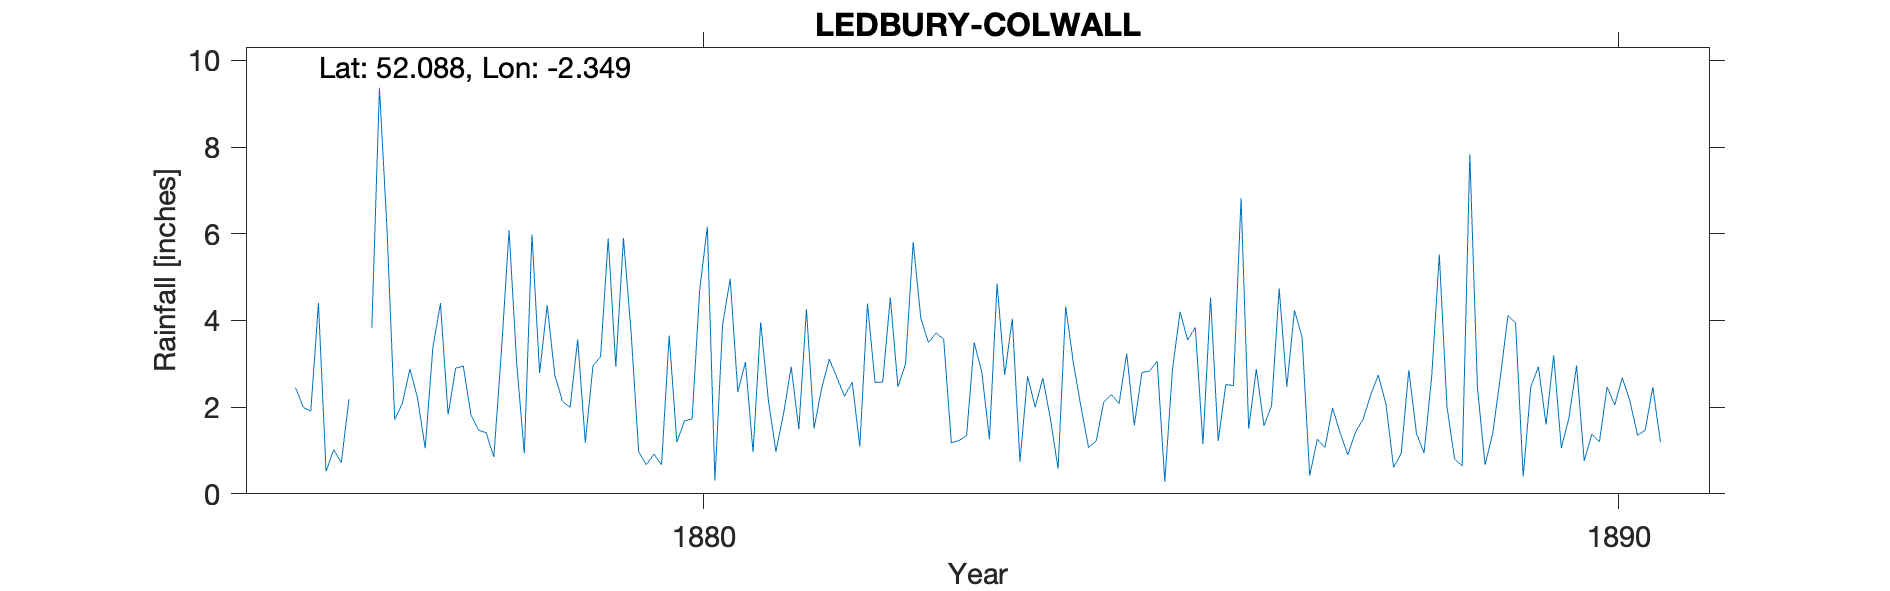

Source data for this figure (header and first rows):
GREAT MALVERN COLWALL, , , , , , , , , , , , , , , , , , , , , , , 
Grid ref, SO762433, Long, -2.349, Lat, 52.09, Elevation, 600, ft, , , , , , , , , , , , , , , 
Station no, RR7143, , , , , , , , , , , , , , , , , , , , , , 
, 1870, 1871, 1872, 1873, 1874, 1875, 1876, 1877, 1878, 1879, 1880, 1881, 1882, 1883, 1884, 1885, 1886, 1887, 1888, 1889, 1890, 1891, 1892
January, , , , , , , 2.45, 6.08, 1.47, 1.99, 0.67, 0.96, 2.25, 3.71, 2.71, 2.08, 4.53, 3.62, 0.61, 0.67, 2.96, , 
February, , , , , , , 2, 1.71, 1.41, 3.56, 3.65, 3.96, 2.58, 3.57, 2, 3.24, 1.22, 0.42, 0.93, 1.39, 0.76, , 
March, , , , , , , 1.91, 2.09, 0.85, 1.18, 1.19, 2.17, 1.09, 1.18, 2.67, 1.58, 2.52, 1.26, 2.85, 2.69, 1.38, , 
April, , , , , , , 4.4, 2.88, 3.3, 2.95, 1.68, 0.97, 4.39, 1.23, 1.73, 2.8, 2.5, 1.07, 1.4, 4.11, 1.2, , 
May, , , , , , , 0.52, 2.21, 6.08, 3.16, 1.73, 1.85, 2.57, 1.34, 0.58, 2.83, 6.82, 1.98, 0.94, 3.95, 2.47, , 
June, , , , , , , 1.02, 1.05, 3.01, 5.89, 4.71, 2.93, 2.58, 3.49, 4.32, 3.06, 1.5, 1.4, 2.71, 0.4, 2.05, , 
July, , , , , , , 0.72, 3.36, 0.93, 2.93, 6.16, 1.49, 4.53, 2.81, 3.03, 0.28, 2.88, 0.9, 5.52, 2.47, 2.68, , 
August, , , , , , , 2.18, 4.4, 5.99, 5.9, 0.31, 4.26, 2.47, 1.26, 2.01, 2.86, 1.57, 1.42, 2.01, 2.93, 2.14, , 
September, , , , , , , , 1.83, 2.79, 3.74, 3.89, 1.51, 3, 4.85, 1.07, 4.2, 2.03, 1.72, 0.81, 1.6, 1.35, , 
October, , , , , , , , 2.9, 4.35, 0.97, 4.96, 2.44, 5.81, 2.74, 1.22, 3.55, 4.74, 2.28, 0.64, 3.2, 1.47, , 
November, , , , , , , 3.83, 2.95, 2.74, 0.67, 2.35, 3.11, 4.05, 4.04, 2.12, 3.84, 2.47, 2.74, 7.83, 1.06, 2.46, , 
December, , , , , , , 9.37, 1.82, 2.14, 0.92, 3.04, 2.68, 3.49, 0.74, 2.29, 1.15, 4.23, 2.07, 2.45, 1.75, 1.19, , 
Total, , , , , , , , 33.28, 35.06, 33.86, 34.34, 28.33, 38.81, 30.96, 25.75, 31.47, 37.01, 20.88, 28.7, 26.22, 22.11, , 
